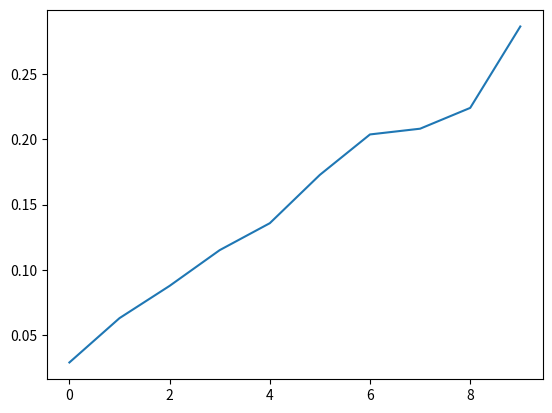

Source code (Python):
import numpy as np
import time
import matplotlib.pyplot as plt

def _movie_picker(flight_length, movie_lengths):
    """
    We're give a flight_length and a list of flim lengths.
    We want to find a pair of movies that equal the flight time.
    We will return the index of two movies who's combined length
    is equal to the flight length.
    """

    movie_idx = {x: k for (k, x) in enumerate(movie_lengths)}
    for val, idx in movie_idx.items():
        comp = flight_length - val
        if comp in movie_idx:
            comp_idx = movie_idx[comp]
            if comp_idx == idx: continue
            return (idx, comp_idx)



def movie_picker(flight_length, movie_lengths):
    """
    We're give a flight_length and a list of flim lengths.
    We want to find all pairs of movies that equal the flight time.
    We will return the index of two movies who's combined length
    is equal to the flight length.
    """

    movie_idx = {x: k for (k, x) in enumerate(movie_lengths)}
    res = []
    for val, idx in movie_idx.items():
        comp = flight_length - val
        if comp in movie_idx:
            comp_idx = movie_idx[comp]
            # Don't want to show same moview twice
            if comp_idx == idx: continue 
            res.append((idx, comp_idx))
    return res


flight_length = 240
movie_lengths = [120, 110, 130, 100, 98, 112]

picks = movie_picker(flight_length, movie_lengths)
print(picks)

def get_movie_lengths(size):
    return np.random.randint(80, 200, size=(size,)).tolist()

picks = movie_picker(flight_length, movie_lengths)
print(picks)

def time_algo(flight_length=240):
    sizes = [1000000*(k+1) for k in range(10)]
    times = []
    for size in sizes:
        movie_lengths = get_movie_lengths(size)
        t = time.time()
        picks = movie_picker(flight_length, movie_lengths)
        times.append(time.time()-t)
    idxs = [x for x in range(10)]
    plt.plot(idxs, times)
    plt.show()

if __name__ == '__main__':
    time_algo()